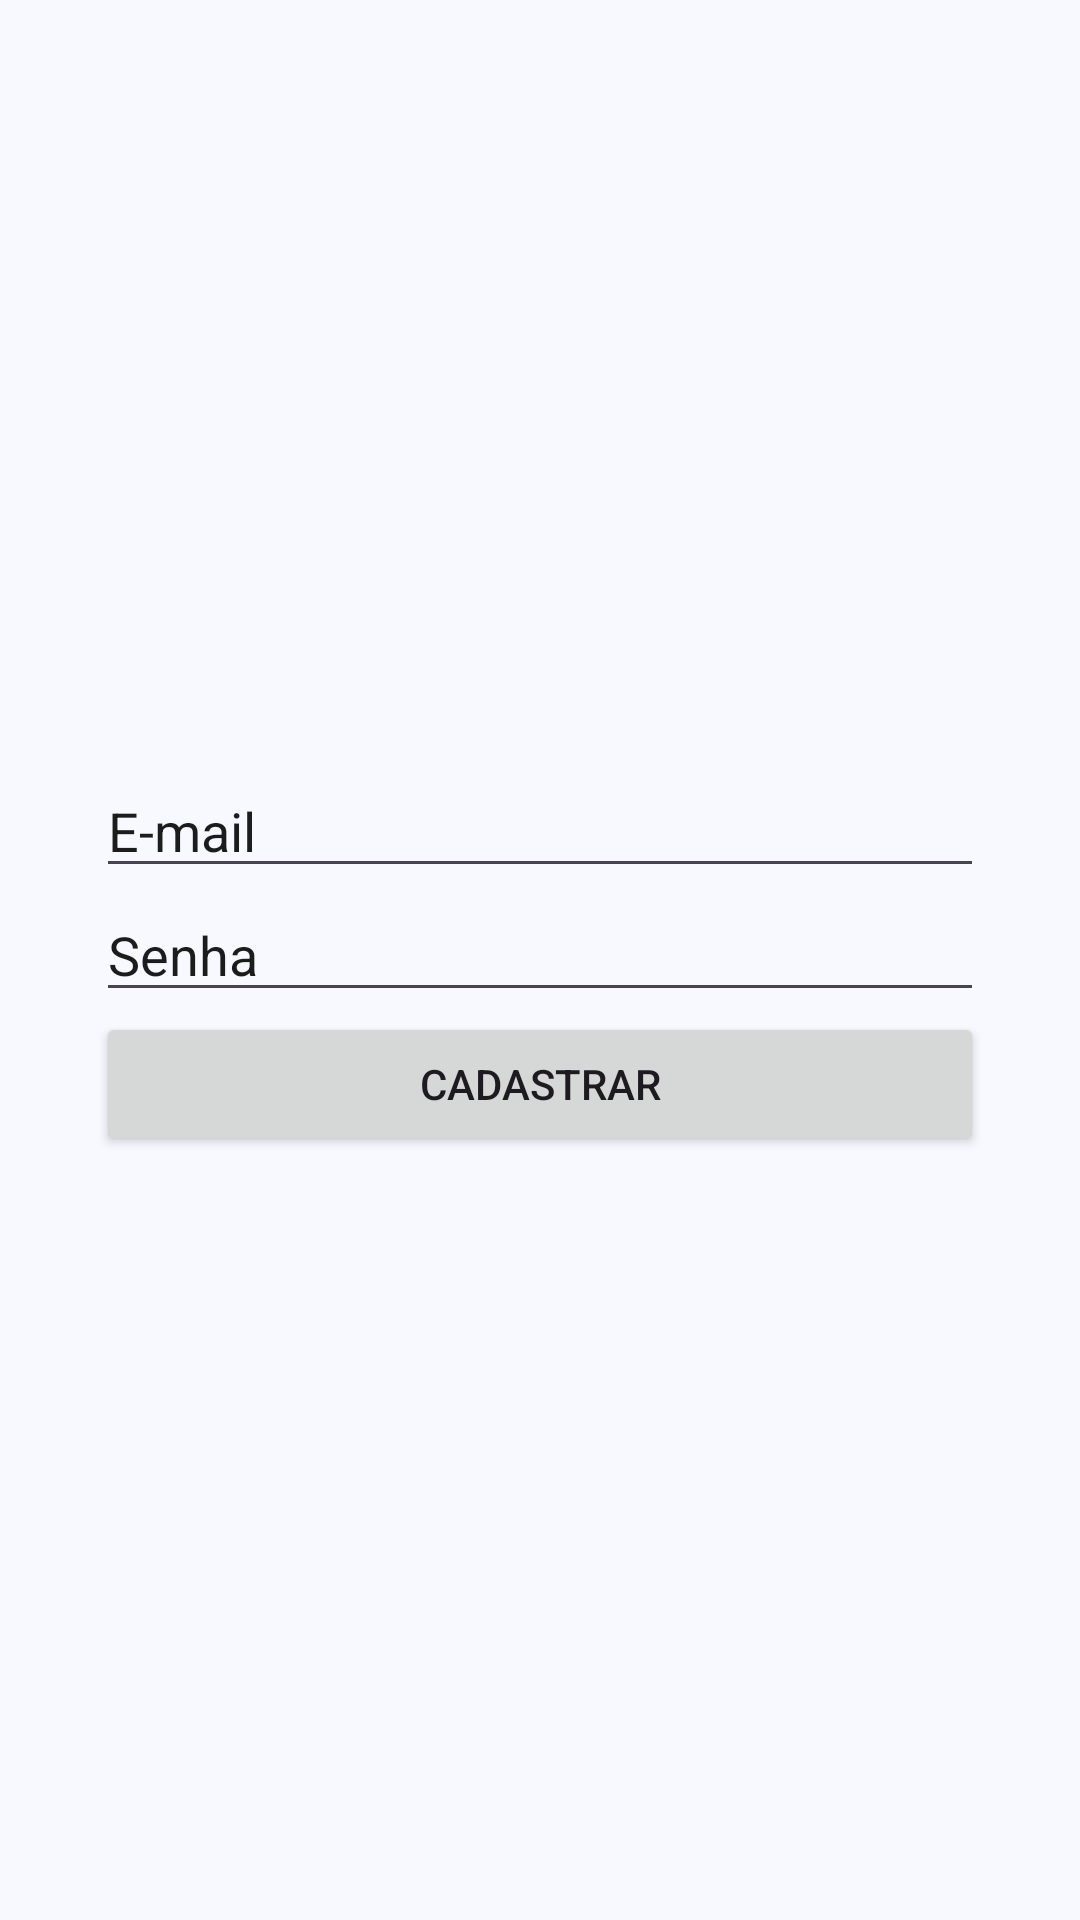

Produce the Android XML layout that renders to this screen, including the resource entries it uses.
<!-- AndroidManifest.xml: application theme Theme.BaixadaSegura -->
<!-- res/layout/activity_cadastro.xml -->
<?xml version="1.0" encoding="utf-8"?>
<LinearLayout xmlns:android="http://schemas.android.com/apk/res/android"
    android:layout_width="match_parent"
    android:layout_height="match_parent"
    android:background="#F8F8FF"
    android:gravity="center"
    android:orientation="vertical"
    android:padding="32dp">

    <EditText
        android:id="@+id/edtEmail"
        android:layout_width="match_parent"
        android:layout_height="wrap_content"
        android:hint="E-mail"
        android:inputType="textEmailAddress"
        android:textColor="#1C1C1C"
        android:textColorHint="#1C1C1C" />

    <EditText
        android:id="@+id/edtSenha"
        android:layout_width="match_parent"
        android:layout_height="wrap_content"
        android:hint="Senha"
        android:inputType="textPassword"
        android:textColor="#1C1C1C"
        android:textColorHint="#1C1C1C" />

    <Button
        android:id="@+id/btnCadastrar"
        android:layout_width="match_parent"
        android:layout_height="wrap_content"
        android:text="Cadastrar" />

</LinearLayout>
<!-- resources referenced by this layout -->
<resources>
  <style name="Theme.BaixadaSegura" parent="Base.Theme.BaixadaSegura" />
  <style name="Base.Theme.BaixadaSegura" parent="Theme.Material3.DayNight.NoActionBar">
          
          
      </style>
</resources>
